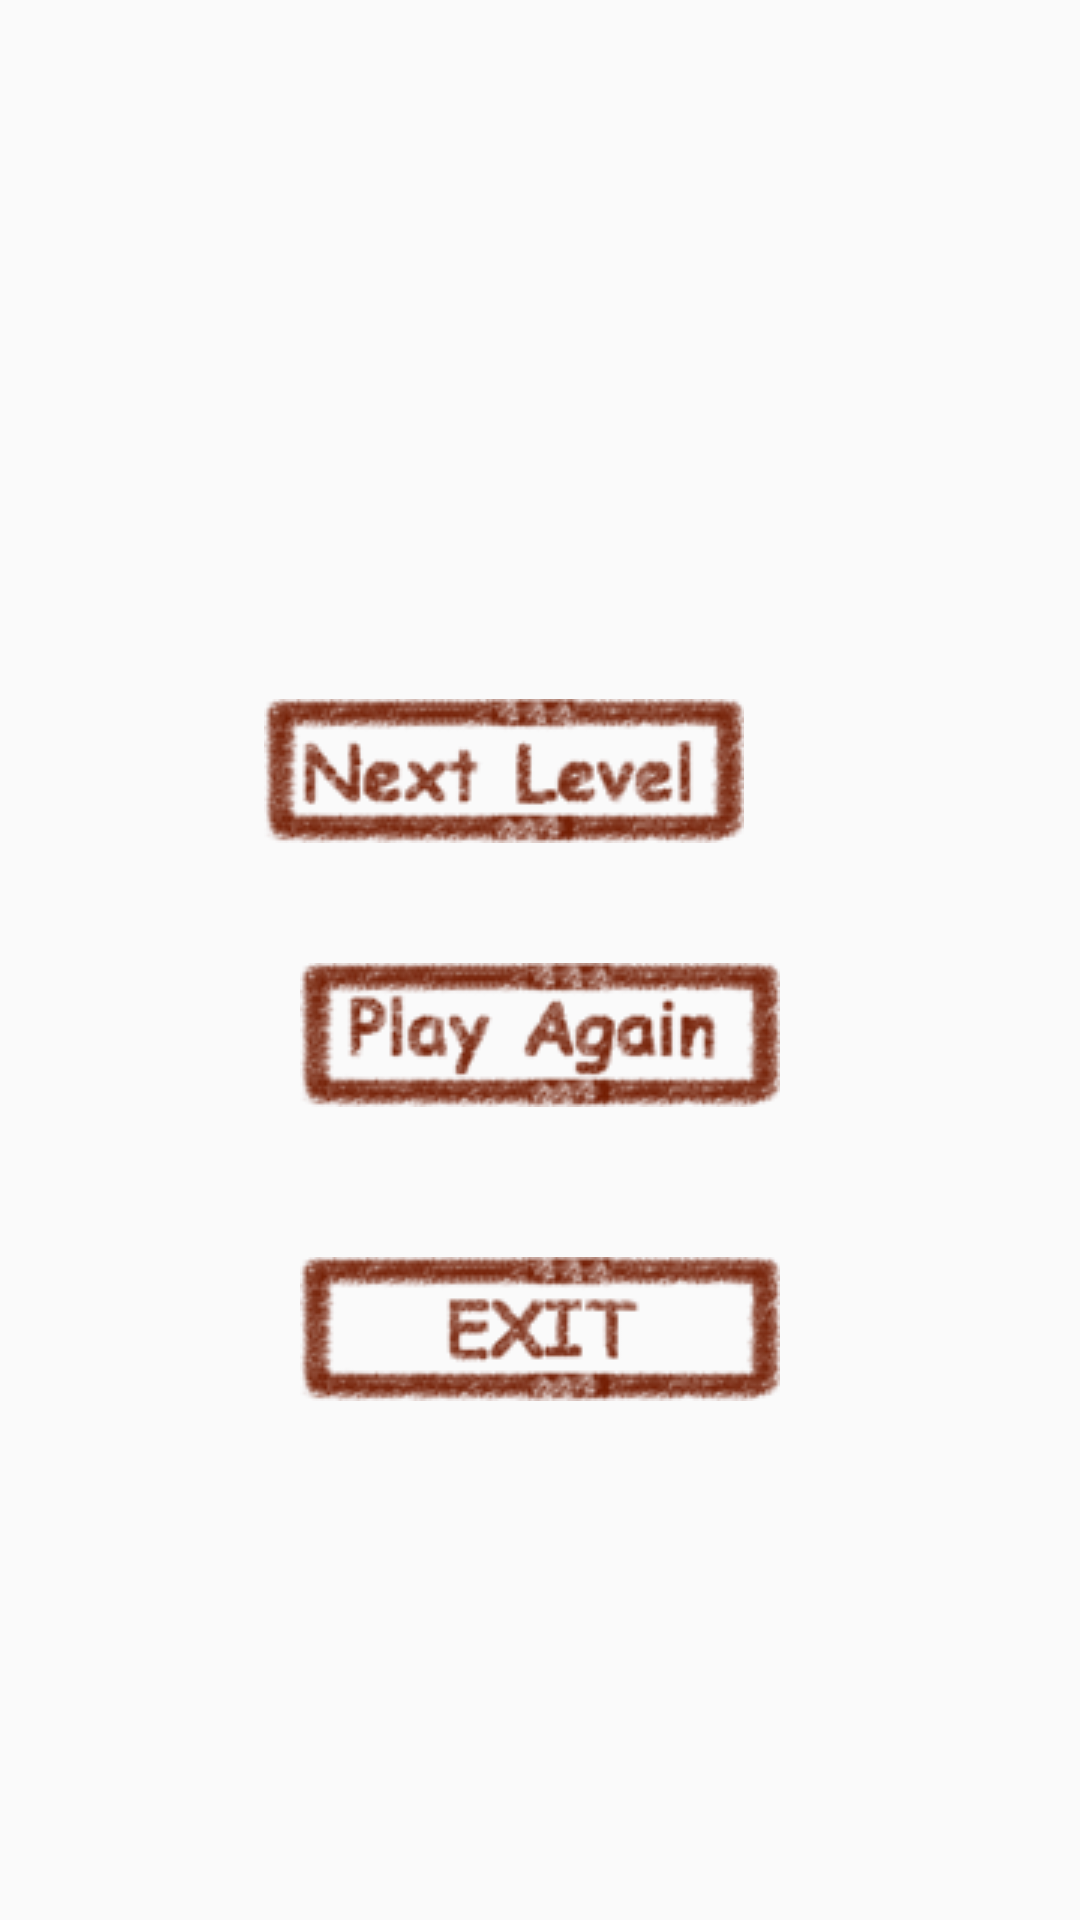

Write the Android layout XML for this screen, with the resource values it uses.
<!-- AndroidManifest.xml: application theme AppTheme -->
<!-- res/layout/oneplayer_result.xml -->
<?xml version="1.0" encoding="utf-8"?>
<RelativeLayout xmlns:android="http://schemas.android.com/apk/res/android"
    android:layout_width="match_parent"
    android:layout_height="match_parent"
    android:id="@+id/one_player">

    <LinearLayout
        android:layout_width="wrap_content"
        android:layout_height="wrap_content"
        android:orientation="vertical"
        android:layout_centerHorizontal="true"
        android:layout_centerVertical="true"
        >
        <ImageButton
            android:id="@+id/nextLevelB"
            android:layout_width="wrap_content"
            android:layout_height="wrap_content"
            android:background="@drawable/next_level"
            android:layout_marginTop="70dp"
            style="?android:attr/borderlessButtonStyle"
            />
        <ImageButton
            android:id="@+id/playAgainB"
            android:layout_width="wrap_content"
            android:layout_height="wrap_content"
            android:src="@drawable/play_again"
            android:layout_marginTop="30dp"
            style="?android:attr/borderlessButtonStyle"
            />
        <ImageButton
            android:id="@+id/exitB"
            android:layout_width="wrap_content"
            android:layout_height="wrap_content"
            android:src="@drawable/exit"
            android:layout_marginTop="30dp"
            style="?android:attr/borderlessButtonStyle"
            />
    </LinearLayout>
</RelativeLayout>
<!-- resources referenced by this layout -->
<resources>
  <!-- drawable exit: png bitmap (drawable, 10582 bytes) -->
  <!-- drawable next_level: png bitmap (drawable, 12390 bytes) -->
  <!-- drawable play_again: png bitmap (drawable, 12511 bytes) -->
  <style name="AppTheme" parent="Theme.AppCompat.Light.DarkActionBar">
          
          <item name="colorPrimary">@color/colorPrimary</item>
          <item name="colorPrimaryDark">@color/colorPrimaryDark</item>
          <item name="colorAccent">@color/colorAccent</item>
      </style>
  <!-- not gathered from this repository: default colours our renderer supplied (Android Studio template values) -->
  <color name="colorPrimary">#FF6200EE</color>
  <color name="colorPrimaryDark">#FF3700B3</color>
  <color name="colorAccent">#FF03DAC5</color>
</resources>
